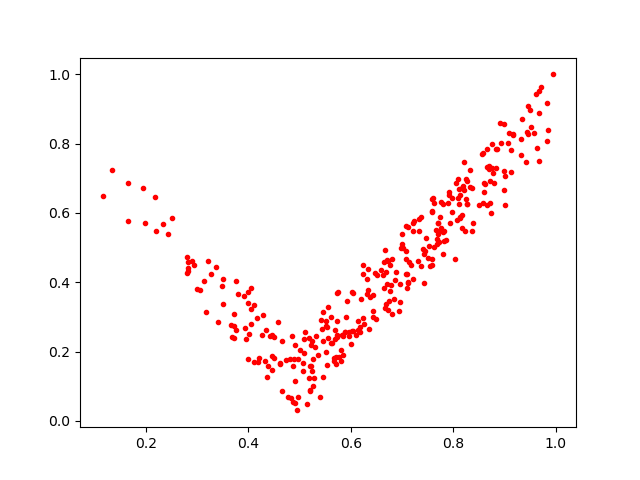

The file beside this chart, header and first rows:
0.6187758, 0.25651795
0.7407, 0.4951
0.9837, 0.9163
0.8787, 0.7144
0.4909, 0.05129
0.5725, 0.2466
0.3925, 0.2676
0.985, 0.8408
0.6686, 0.43
0.9345, 0.87
0.6106, 0.2482
0.2502, 0.5843
0.82, 0.6783
0.5409, 0.0681
0.8321, 0.6746
0.7915, 0.6613
0.5077, 0.2358
0.6316, 0.3666
0.5206, 0.08656
0.6736, 0.3197
0.4377, 0.1591
0.7743, 0.5891
0.5684, 0.262
0.7764, 0.5576
0.4054, 0.2792
0.1342, 0.724
0.4117, 0.3351
0.6975, 0.4984
0.5534, 0.2697
0.6947, 0.3176
0.971, 0.9639
0.3759, 0.2613
0.7334, 0.5489
0.7896, 0.6298
0.7113, 0.4022
0.8277, 0.6249
0.6144, 0.289
0.6052, 0.2604
0.4333, 0.1742
0.7803, 0.4816
0.2828, 0.4338
0.6437, 0.3177
0.3678, 0.2408
0.4363, 0.127
0.5606, 0.3009
0.5855, 0.2459
0.5804, 0.1736
0.6652, 0.4574
0.6022, 0.371
0.652, 0.4217
0.4496, 0.2422
0.8604, 0.6615
0.9623, 0.9445
0.5897, 0.2552
0.7069, 0.4908
0.5451, 0.3138
0.8852, 0.7835
0.8393, 0.5702
0.8692, 0.7362
0.1658, 0.5772
0.8828, 0.7308
... 279 more rows
